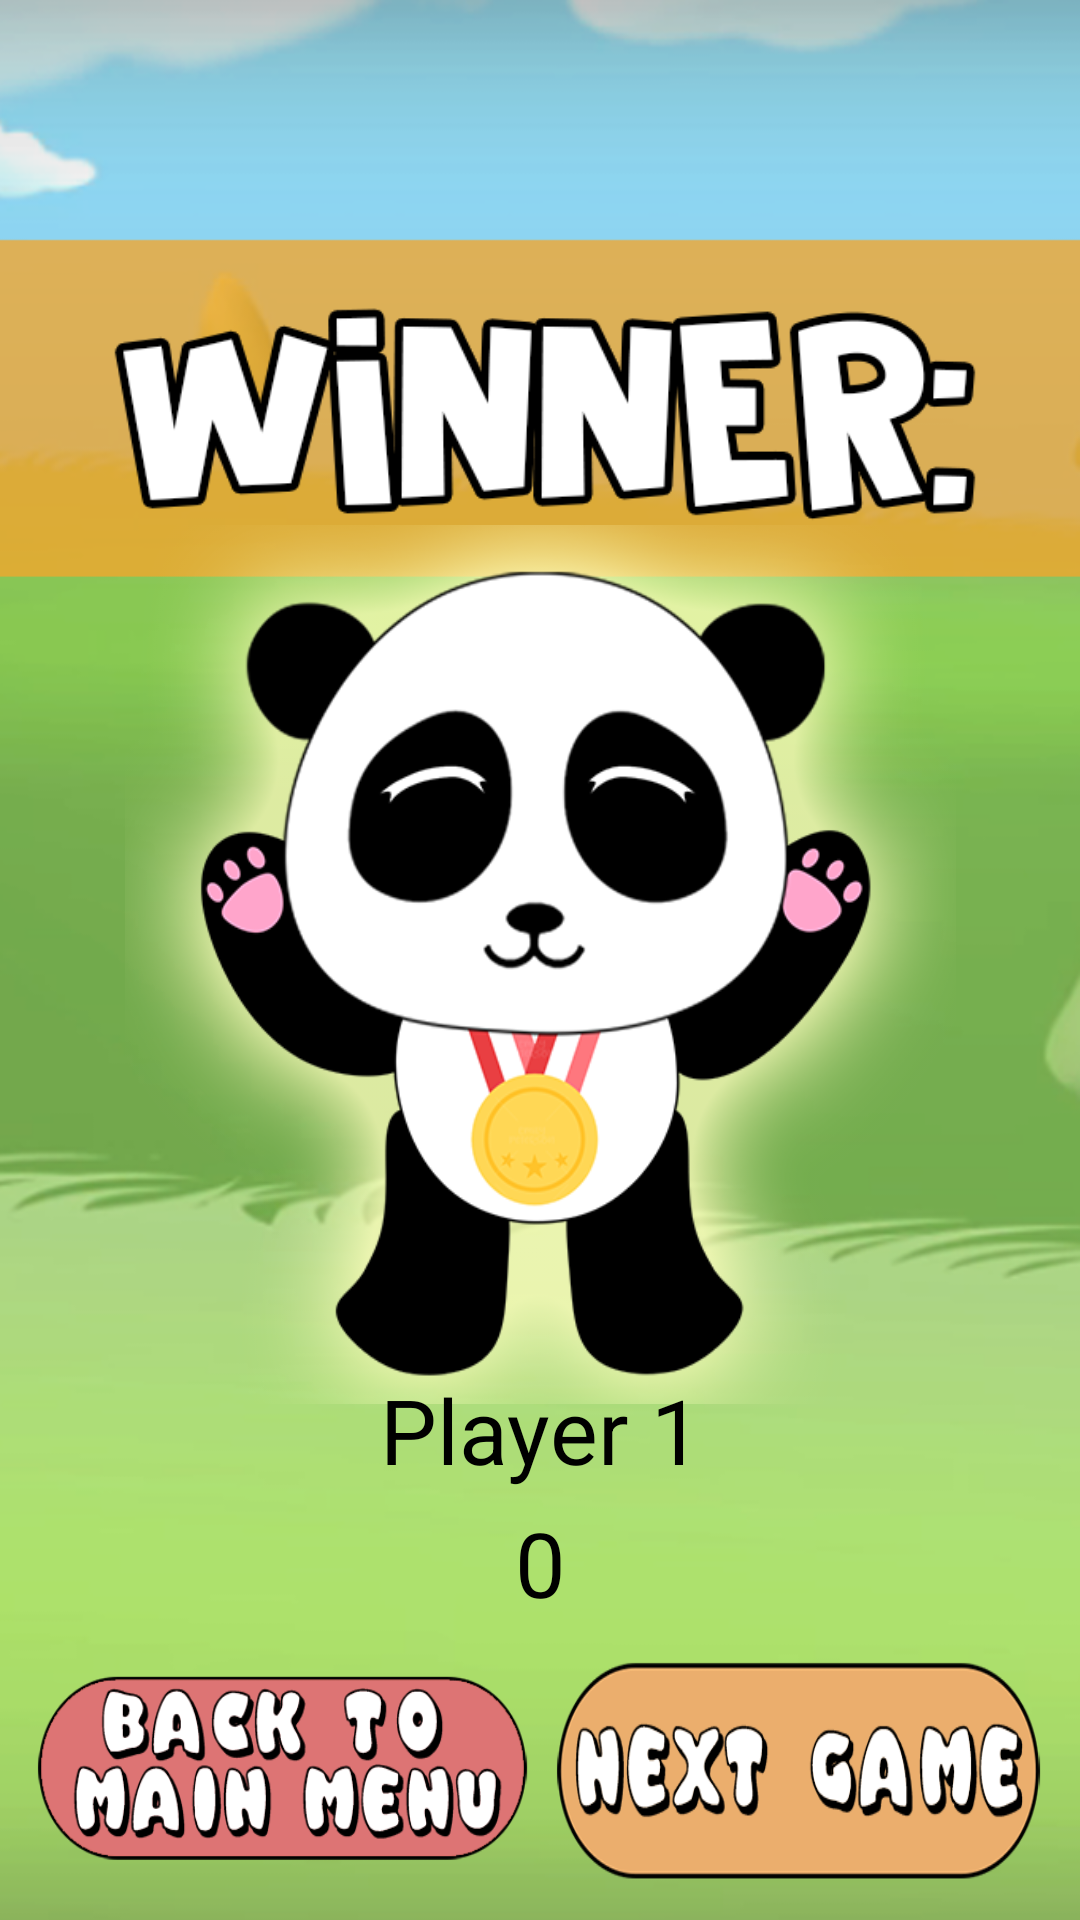

Write the Android layout XML for this screen, with the resource values it uses.
<!-- AndroidManifest.xml: application theme AppTheme -->
<!-- res/layout/activity_winner.xml -->
<?xml version="1.0" encoding="utf-8"?>
<android.support.constraint.ConstraintLayout xmlns:android="http://schemas.android.com/apk/res/android"
    xmlns:app="http://schemas.android.com/apk/res-auto"
    xmlns:tools="http://schemas.android.com/tools"
    android:layout_width="match_parent"
    android:layout_height="match_parent"
    android:background="@drawable/bg7"
    tools:context="com.example.einrick.layout.winner">

    <LinearLayout
        android:id="@+id/linearLayout7"
        android:layout_width="0dp"
        android:layout_height="83dp"
        android:layout_marginBottom="8dp"
        android:layout_marginEnd="8dp"
        android:layout_marginStart="8dp"
        android:orientation="horizontal"
        app:layout_constraintBottom_toBottomOf="parent"
        app:layout_constraintEnd_toEndOf="parent"
        app:layout_constraintHorizontal_bias="0.0"
        app:layout_constraintStart_toStartOf="parent">

        <ImageButton
            android:id="@+id/backBtn"
            android:layout_width="wrap_content"
            android:layout_height="wrap_content"
            android:layout_weight="1"
            android:background="@null"
            android:onClick="didTapButtonBack"
            android:scaleType="fitXY"
            app:srcCompat="@drawable/backmain"
            tools:layout_editor_absoluteX="0dp"
            tools:layout_editor_absoluteY="687dp" />

        <ImageButton
            android:id="@+id/nextbtn"
            android:layout_width="wrap_content"
            android:layout_height="wrap_content"
            android:layout_weight="1"
            android:background="@null"
            android:onClick="didTapButtonNext"
            android:scaleType="fitXY"
            app:srcCompat="@drawable/nextbtn"
            tools:layout_editor_absoluteX="8dp"
            tools:layout_editor_absoluteY="455dp" />
    </LinearLayout>

    <ImageView
        android:id="@+id/imageViewWinner"
        android:layout_width="277dp"
        android:layout_height="293dp"
        android:layout_marginBottom="8dp"
        android:layout_marginEnd="8dp"
        android:layout_marginStart="8dp"
        android:layout_marginTop="196dp"
        android:scaleType="fitXY"
        app:layout_constraintBottom_toTopOf="@+id/playerWin"
        app:layout_constraintEnd_toEndOf="parent"
        app:layout_constraintHorizontal_bias="0.501"
        app:layout_constraintStart_toStartOf="parent"
        app:layout_constraintTop_toTopOf="parent"
        app:layout_constraintVertical_bias="0.518"
        app:srcCompat="@drawable/pandawin" />

    <TextView
        android:id="@+id/playerWin"
        android:layout_width="wrap_content"
        android:layout_height="wrap_content"
        android:layout_marginBottom="4dp"
        android:layout_marginEnd="8dp"
        android:layout_marginStart="8dp"
        android:text="Player 1"
        android:textColor="@android:color/background_dark"
        android:textSize="30sp"
        app:layout_constraintBottom_toTopOf="@+id/playerWinScore"
        app:layout_constraintEnd_toEndOf="parent"
        app:layout_constraintHorizontal_bias="0.501"
        app:layout_constraintStart_toStartOf="parent" />

    <TextView
        android:id="@+id/playerWinScore"
        android:layout_width="wrap_content"
        android:layout_height="wrap_content"
        android:layout_marginBottom="8dp"
        android:layout_marginEnd="8dp"
        android:layout_marginStart="8dp"
        android:text="0"
        android:textColor="@android:color/background_dark"
        android:textSize="30sp"
        app:layout_constraintBottom_toTopOf="@+id/linearLayout7"
        app:layout_constraintEnd_toEndOf="parent"
        app:layout_constraintStart_toStartOf="parent" />

</android.support.constraint.ConstraintLayout>
<!-- resources referenced by this layout -->
<resources>
  <!-- drawable backmain: png bitmap (drawable, 22914 bytes) -->
  <!-- drawable bg7: png bitmap (drawable, 95164 bytes) -->
  <!-- drawable nextbtn: png bitmap (drawable, 19278 bytes) -->
  <!-- drawable pandawin: png bitmap (drawable, 83200 bytes) -->
  <style name="AppTheme" parent="Theme.AppCompat.NoActionBar">
          
          <item name="colorPrimary">@color/colorPrimary</item>
          <item name="colorPrimaryDark">@color/colorPrimaryDark</item>
          <item name="colorAccent">@color/colorAccent</item>
      </style>
  <color name="colorPrimary">#000000</color>
  <color name="colorPrimaryDark">#303F9F</color>
  <color name="colorAccent">#FF4081</color>
</resources>
